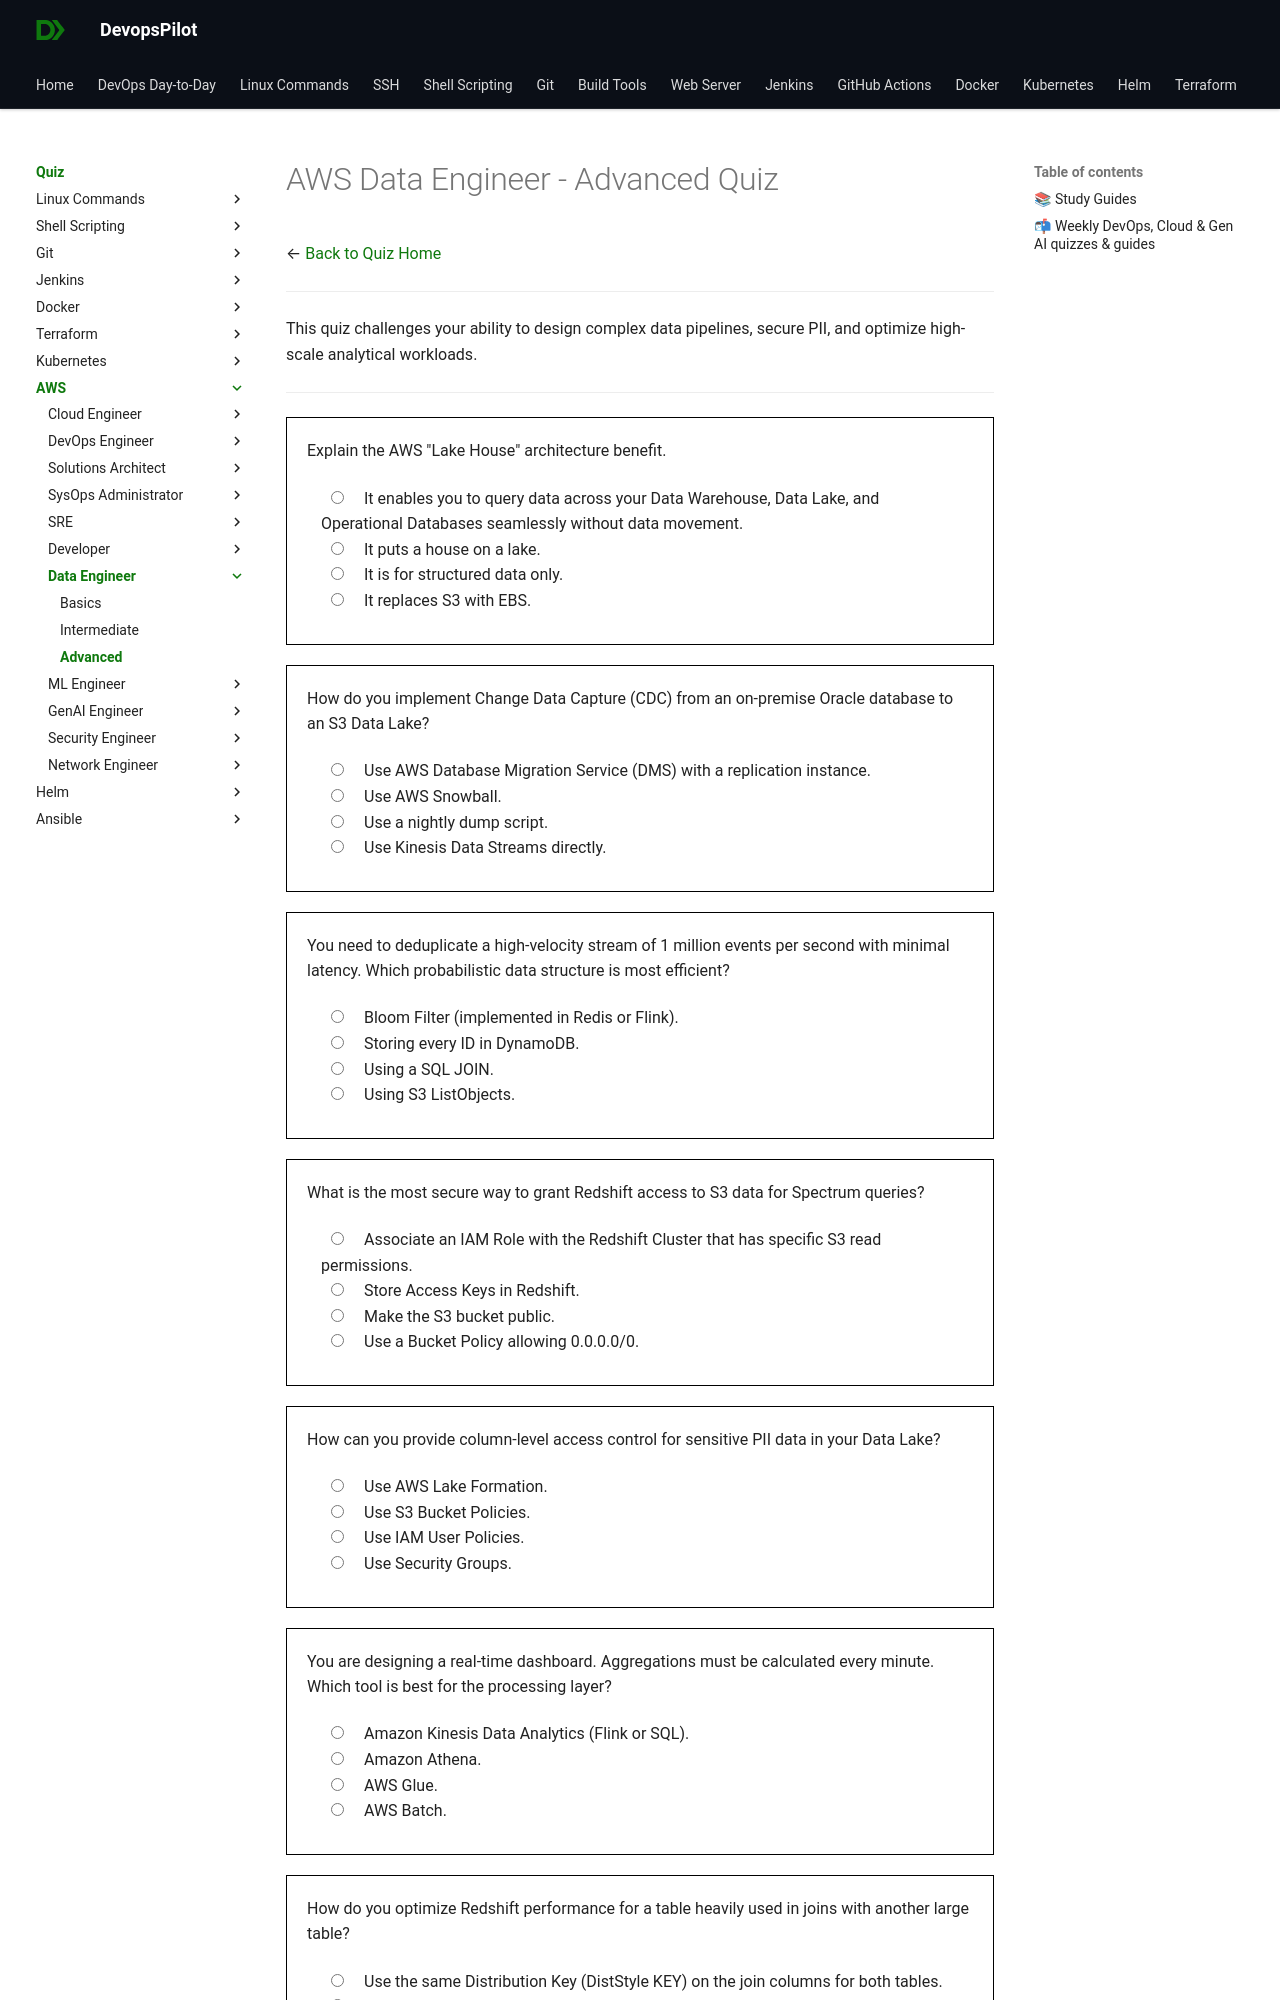

repository: devopspilot1/devopspilot1.github.io · page: quiz/aws/data-engineer/advanced/index.html · generator: mkdocs

---
title: "AWS Data Engineer Quiz – Advanced"
description: "Challenge your AWS Data Engineer expertise with advanced quiz questions focused on real-world scenarios, troubleshooting, and interview preparation."
---
